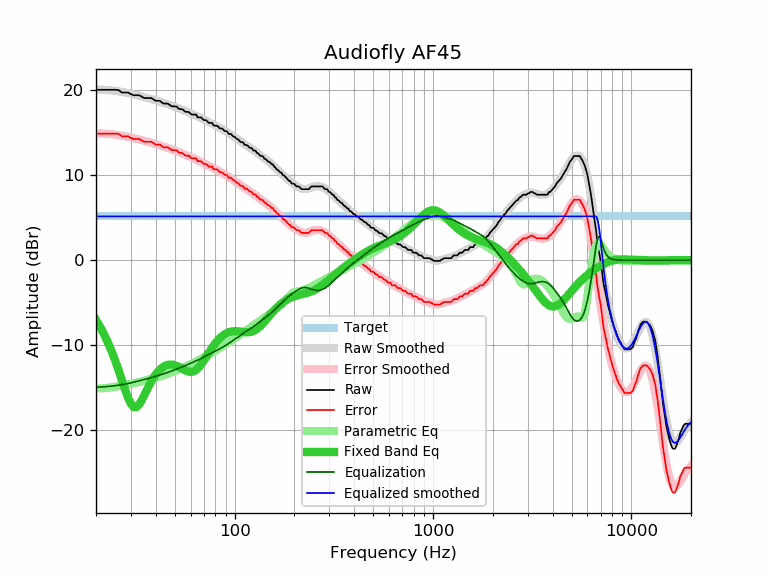

The table this chart was drawn from, first rows:
frequency, raw, error, smoothed, error_smoothed, equalization, parametric_eq, equalized_raw, equalized_smoothed, target
20, 20.01, 14.87, 20.07, 14.93, -14.93, -7.03, 5.08, 5.14, 5.14
21, 20.01, 14.87, 20.05, 14.91, -14.91, -7.85, 5.11, 5.14, 5.14
22, 20.01, 14.87, 20.01, 14.87, -14.87, -8.75, 5.14, 5.14, 5.14
23, 20.01, 14.87, 19.98, 14.84, -14.84, -9.70, 5.18, 5.14, 5.14
24, 20.01, 14.87, 19.93, 14.79, -14.79, -10.72, 5.22, 5.14, 5.14
25, 20.01, 14.87, 19.88, 14.74, -14.74, -11.81, 5.27, 5.14, 5.14
26, 19.97, 14.83, 19.83, 14.69, -14.69, -12.94, 5.28, 5.14, 5.14
27, 19.69, 14.55, 19.77, 14.63, -14.63, -14.08, 5.06, 5.14, 5.14
28, 19.69, 14.55, 19.70, 14.56, -14.56, -15.19, 5.13, 5.14, 5.14
29, 19.69, 14.55, 19.63, 14.49, -14.49, -16.16, 5.20, 5.14, 5.14
30, 19.49, 14.35, 19.55, 14.41, -14.41, -16.88, 5.08, 5.14, 5.14
31, 19.37, 14.23, 19.47, 14.33, -14.33, -17.25, 5.04, 5.14, 5.14
32, 19.37, 14.23, 19.39, 14.25, -14.25, -17.25, 5.12, 5.14, 5.14
33, 19.37, 14.23, 19.31, 14.17, -14.17, -16.95, 5.20, 5.14, 5.14
34, 19.21, 14.07, 19.23, 14.09, -14.09, -16.46, 5.12, 5.14, 5.14
35, 19.04, 13.90, 19.16, 14.02, -14.02, -15.88, 5.03, 5.14, 5.14
36, 19.04, 13.90, 19.08, 13.94, -13.94, -15.30, 5.10, 5.14, 5.14
37, 19.04, 13.90, 19.00, 13.86, -13.86, -14.75, 5.18, 5.14, 5.14
38, 19.04, 13.90, 18.93, 13.79, -13.79, -14.25, 5.25, 5.14, 5.14
39, 18.88, 13.74, 18.86, 13.71, -13.71, -13.81, 5.17, 5.14, 5.14
40, 18.72, 13.58, 18.78, 13.64, -13.64, -13.43, 5.08, 5.14, 5.14
41, 18.72, 13.58, 18.71, 13.56, -13.56, -13.11, 5.16, 5.14, 5.14
42, 18.72, 13.58, 18.63, 13.49, -13.49, -12.85, 5.23, 5.14, 5.14
43, 18.51, 13.37, 18.55, 13.41, -13.41, -12.65, 5.10, 5.14, 5.14
44, 18.39, 13.25, 18.48, 13.34, -13.34, -12.49, 5.06, 5.14, 5.14
45, 18.39, 13.25, 18.40, 13.26, -13.26, -12.37, 5.13, 5.14, 5.14
46, 18.39, 13.25, 18.32, 13.18, -13.18, -12.30, 5.21, 5.14, 5.14
47, 18.23, 13.09, 18.25, 13.11, -13.11, -12.27, 5.13, 5.14, 5.14
48, 18.08, 12.94, 18.17, 13.03, -13.03, -12.27, 5.05, 5.14, 5.14
49, 18.07, 12.93, 18.09, 12.95, -12.95, -12.29, 5.12, 5.14, 5.14
50, 18.07, 12.93, 18.01, 12.87, -12.87, -12.35, 5.20, 5.14, 5.14
51, 18.04, 12.90, 17.94, 12.80, -12.80, -12.42, 5.25, 5.14, 5.14
52, 17.82, 12.68, 17.86, 12.72, -12.72, -12.51, 5.10, 5.14, 5.14
53, 17.74, 12.60, 17.78, 12.64, -12.64, -12.61, 5.10, 5.14, 5.14
54, 17.74, 12.60, 17.70, 12.56, -12.56, -12.71, 5.18, 5.14, 5.14
55, 17.67, 12.53, 17.62, 12.48, -12.48, -12.82, 5.19, 5.14, 5.14
56, 17.47, 12.33, 17.55, 12.41, -12.41, -12.91, 5.07, 5.14, 5.14
57, 17.42, 12.28, 17.47, 12.33, -12.33, -13.00, 5.09, 5.14, 5.14
58, 17.42, 12.28, 17.40, 12.26, -12.26, -13.06, 5.17, 5.14, 5.14
59, 17.37, 12.23, 17.32, 12.18, -12.18, -13.10, 5.19, 5.14, 5.14
60, 17.18, 12.04, 17.25, 12.11, -12.11, -13.12, 5.07, 5.14, 5.14
61, 17.10, 11.96, 17.18, 12.03, -12.03, -13.10, 5.07, 5.14, 5.14
62, 17.10, 11.96, 17.10, 11.96, -11.96, -13.06, 5.14, 5.14, 5.14
63, 17.10, 11.96, 17.03, 11.89, -11.89, -12.98, 5.21, 5.14, 5.14
64, 17.10, 11.96, 16.96, 11.82, -11.82, -12.87, 5.28, 5.14, 5.14
65, 16.77, 11.63, 16.89, 11.75, -11.75, -12.73, 5.03, 5.14, 5.14
66, 16.77, 11.63, 16.81, 11.67, -11.67, -12.57, 5.10, 5.14, 5.14
67, 16.77, 11.63, 16.74, 11.60, -11.60, -12.39, 5.17, 5.14, 5.14
68, 16.74, 11.60, 16.66, 11.52, -11.52, -12.19, 5.22, 5.14, 5.14
69, 16.57, 11.43, 16.59, 11.45, -11.45, -11.98, 5.13, 5.14, 5.14
70, 16.45, 11.31, 16.51, 11.37, -11.37, -11.76, 5.08, 5.14, 5.14
71, 16.45, 11.31, 16.44, 11.30, -11.30, -11.54, 5.16, 5.14, 5.14
72, 16.42, 11.28, 16.36, 11.22, -11.22, -11.32, 5.20, 5.14, 5.14
73, 16.26, 11.12, 16.29, 11.15, -11.15, -11.10, 5.11, 5.14, 5.14
74, 16.12, 10.98, 16.22, 11.08, -11.08, -10.88, 5.05, 5.14, 5.14
75, 16.12, 10.98, 16.15, 11.01, -11.01, -10.67, 5.12, 5.14, 5.14
76, 16.12, 10.98, 16.08, 10.94, -10.94, -10.47, 5.19, 5.14, 5.14
77, 16.12, 10.98, 16.01, 10.87, -10.87, -10.28, 5.25, 5.14, 5.14
78, 15.87, 10.73, 15.94, 10.80, -10.80, -10.09, 5.07, 5.14, 5.14
79, 15.80, 10.66, 15.88, 10.74, -10.74, -9.92, 5.06, 5.14, 5.14
... 553 more rows
